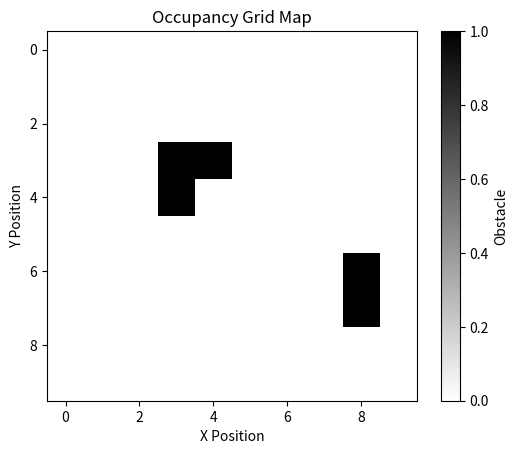

The matplotlib source for this figure:
import numpy as np
import matplotlib.pyplot as plt

grid = np.zeros((10, 10))

#obstacles
grid[3][3] = 1
grid[3][4] = 1
grid[4][3] = 1
grid[7][8] = 1
grid[6][8] = 1

plt.imshow(grid, cmap='gray_r')
plt.title("Occupancy Grid Map")
plt.xlabel("X Position")
plt.ylabel("Y Position")
plt.colorbar(label = "Obstacle")
plt.show()
